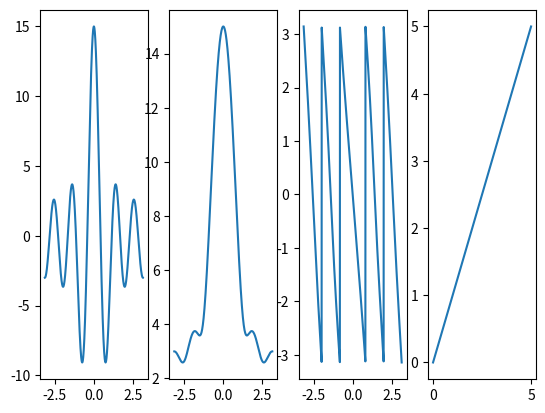

Here is the Python script that generated this plot:
import numpy as np
import matplotlib.pyplot as plt
import cmath as cm
x=[0,1,2,3,4,5]
N=1000
X=[]
k=complex(0,-1)
w=np.linspace(-np.pi,np.pi,N)
for i in range(0,N): 
	s=0
	for n in range(0,len(x)):
        	s=s+(x[n]*np.exp(k*w[i]*n))
	X.append(s)
plt.subplot(141)	
plt.plot(w,X)
plt.subplot(142)
m=np.abs(X)
plt.plot(w,m)
plt.subplot(143)
p=np.angle(X)
plt.plot(w,p)
plt.subplot(144)
plt.plot(x)
plt.show()
